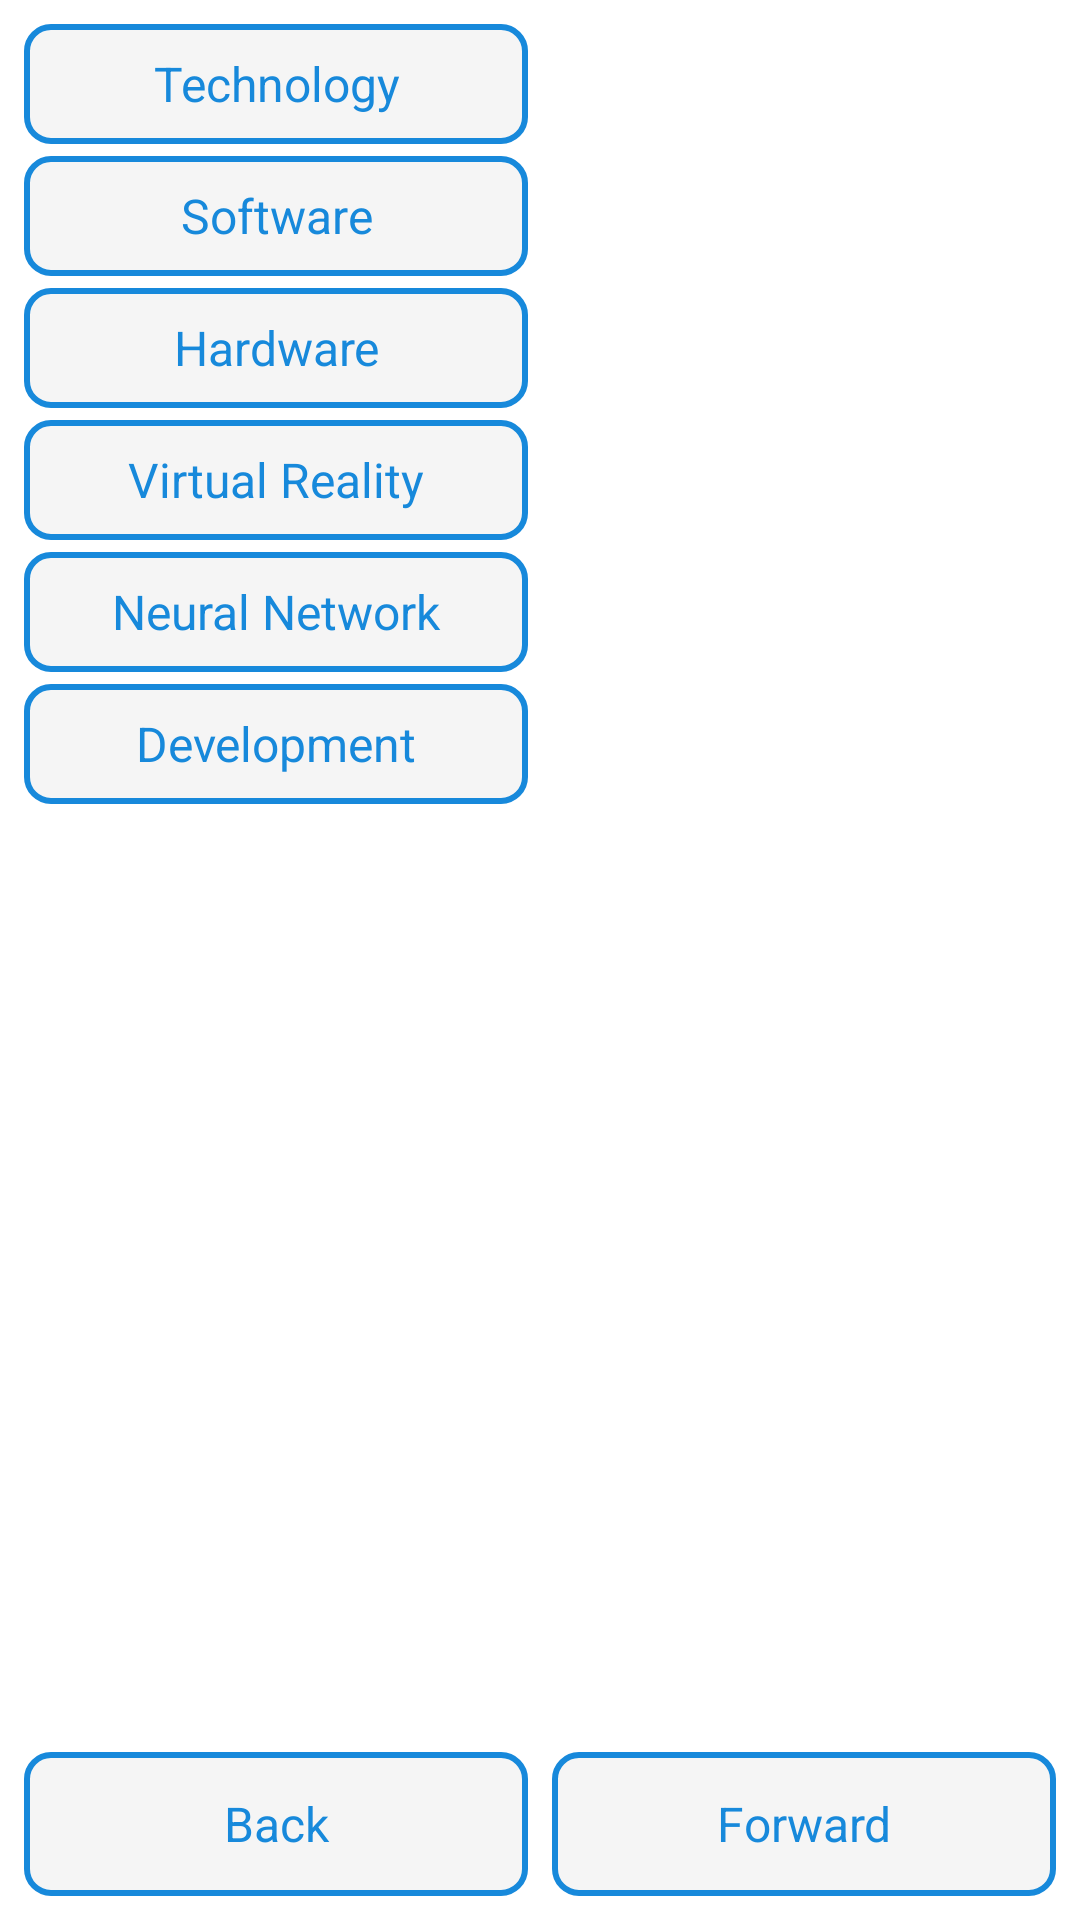

This screen was rendered from an Android layout file. Write that file and the resources it references.
<!-- AndroidManifest.xml: application theme Theme.HW_136 -->
<!-- res/layout/activity_main.xml -->
<?xml version="1.0" encoding="utf-8"?>
<androidx.appcompat.widget.LinearLayoutCompat
    xmlns:android="http://schemas.android.com/apk/res/android"
    xmlns:tools="http://schemas.android.com/tools"
    android:layout_width="match_parent"
    android:layout_height="match_parent"
    tools:context=".MainActivity"
    android:orientation="vertical"
    android:padding="8dp">
    <LinearLayout
        android:layout_width="match_parent"
        android:layout_height="0dp"
        android:layout_weight="1"
        android:baselineAligned="false"
        android:layout_marginBottom="4dp">
        <LinearLayout
        android:layout_width="0dp"
        android:layout_weight="1"
        android:layout_height="match_parent"
            android:orientation="vertical"
            android:layout_marginEnd="4dp">
            <TextView
                android:id="@+id/tv_news_1"
                style="@style/tv_heading"
                android:text="@string/tv_news_1"/>
            <TextView
                android:id="@+id/tv_news_2"
                style="@style/tv_heading"
                android:text="@string/tv_news_2"/>
            <TextView
                android:id="@+id/tv_news_3"
                style="@style/tv_heading"
                android:text="@string/tv_news_3"/>
            <TextView
                android:id="@+id/tv_news_4"
                style="@style/tv_heading"
                android:text="@string/tv_news_4"/>
            <TextView
                android:id="@+id/tv_news_5"
                style="@style/tv_heading"
                android:text="@string/tv_news_5"/>
            <TextView
                android:id="@+id/tv_news_6"
                style="@style/tv_heading"
                android:text="@string/tv_news_6"/>
        </LinearLayout>

        <FrameLayout
            android:id="@+id/fl_content"
            android:layout_width="0dp"
            android:layout_weight="1"
            android:layout_height="match_parent"
            android:layout_marginStart="4dp"
            tools:background="@drawable/tv_background"/>
    </LinearLayout>

    <LinearLayout
        android:layout_width="match_parent"
        android:layout_height="48dp">
        <TextView
            android:id="@+id/tv_back"
            style="@style/tv_navigation"
            android:text="@string/tv_back"
            android:layout_marginEnd="4dp"/>
        <TextView
            android:id="@+id/tv_forward"
            style="@style/tv_navigation"
            android:text="@string/tv_forward"
            android:layout_marginStart="4dp"/>
    </LinearLayout>
</androidx.appcompat.widget.LinearLayoutCompat>
<!-- resources referenced by this layout -->
<resources>
  <!-- drawable tv_background (drawable) -->
  <?xml version="1.0" encoding="utf-8"?>
  <shape xmlns:android="http://schemas.android.com/apk/res/android"
      android:shape="rectangle">
      <solid android:color="@color/theme_white" />
      <stroke
          android:width="2dp"
          android:color="@color/theme_blue" />
      <corners android:radius="8dp" />
  </shape>
  <string name="tv_back">Back</string>
  <string name="tv_forward">Forward</string>
  <string name="tv_news_1">Technology</string>
  <string name="tv_news_2">Software</string>
  <string name="tv_news_3">Hardware</string>
  <string name="tv_news_4">Virtual Reality</string>
  <string name="tv_news_5">Neural Network</string>
  <string name="tv_news_6">Development</string>
  <style name="tv_heading">
          <item name="android:layout_width">match_parent</item>
          <item name="android:layout_height">40dp</item>
          <item name="android:background">@drawable/tv_background</item>
          <item name="android:textAlignment">center</item>
          <item name="android:gravity">center</item>
          <item name="android:textColor">@color/theme_blue</item>
          <item name="android:textSize">16sp</item>
          <item name="android:layout_marginBottom">4dp</item>
      </style>
  <style name="tv_navigation">
          <item name="android:layout_width">0dp</item>
          <item name="android:layout_height">match_parent</item>
          <item name="android:layout_weight">1</item>
          <item name="android:background">@drawable/tv_background</item>
          <item name="android:textAlignment">center</item>
          <item name="android:gravity">center</item>
          <item name="android:textColor">@color/theme_blue</item>
          <item name="android:textSize">16sp</item>
      </style>
  <style name="Theme.HW_136" parent="Theme.MaterialComponents.DayNight.DarkActionBar">
          
          <item name="colorPrimary">@color/purple_500</item>
          <item name="colorPrimaryVariant">@color/purple_700</item>
          <item name="colorOnPrimary">@color/white</item>
          
          <item name="colorSecondary">@color/teal_200</item>
          <item name="colorSecondaryVariant">@color/teal_700</item>
          <item name="colorOnSecondary">@color/black</item>
          
          <item name="android:statusBarColor">?attr/colorPrimaryVariant</item>
          
      </style>
  <color name="theme_white">#F5F5F5</color>
  <color name="theme_blue">#1789DB</color>
  <color name="purple_500">#FF6200EE</color>
  <color name="purple_700">#FF3700B3</color>
  <color name="white">#FFFFFFFF</color>
  <color name="teal_200">#FF03DAC5</color>
  <color name="teal_700">#FF018786</color>
  <color name="black">#FF000000</color>
</resources>
